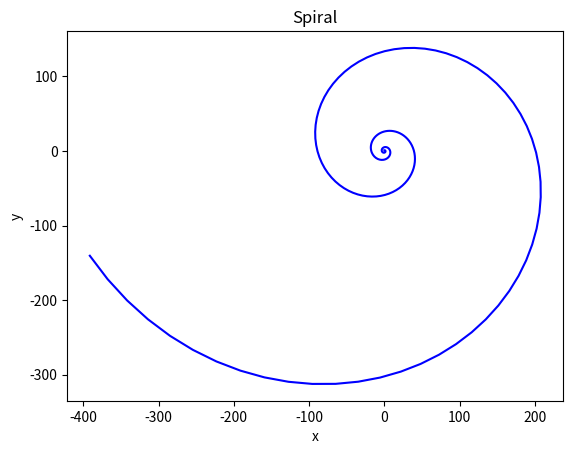

This chart was generated by the following Python code:
# By submitting this assignment, I agree to the following:
#   "Aggies do not lie, cheat, or steal, or tolerate those who do."
#   "I have not given or received any unauthorized aid on this assignment."
#
# [redacted]
# [redacted]
# Assignment:   12.14
# Date:         16 November 2023
#

import numpy as np
import matplotlib.pyplot as plt

mat = np.array([[1.02, 0.095], [-0.095, 1.02]])
pt = np.array([0, 1])

points = [pt]

for i in range(250):
    new_point = np.dot(mat, points[-1])  # multiply point by matrix
    points.append(new_point)  # add new point to list

arr = np.array(points)

plt.plot(arr[:, 0], arr[:, 1], linestyle='-', color='b')
plt.title('Spiral')
plt.xlabel('x')
plt.ylabel('y')

plt.show()
